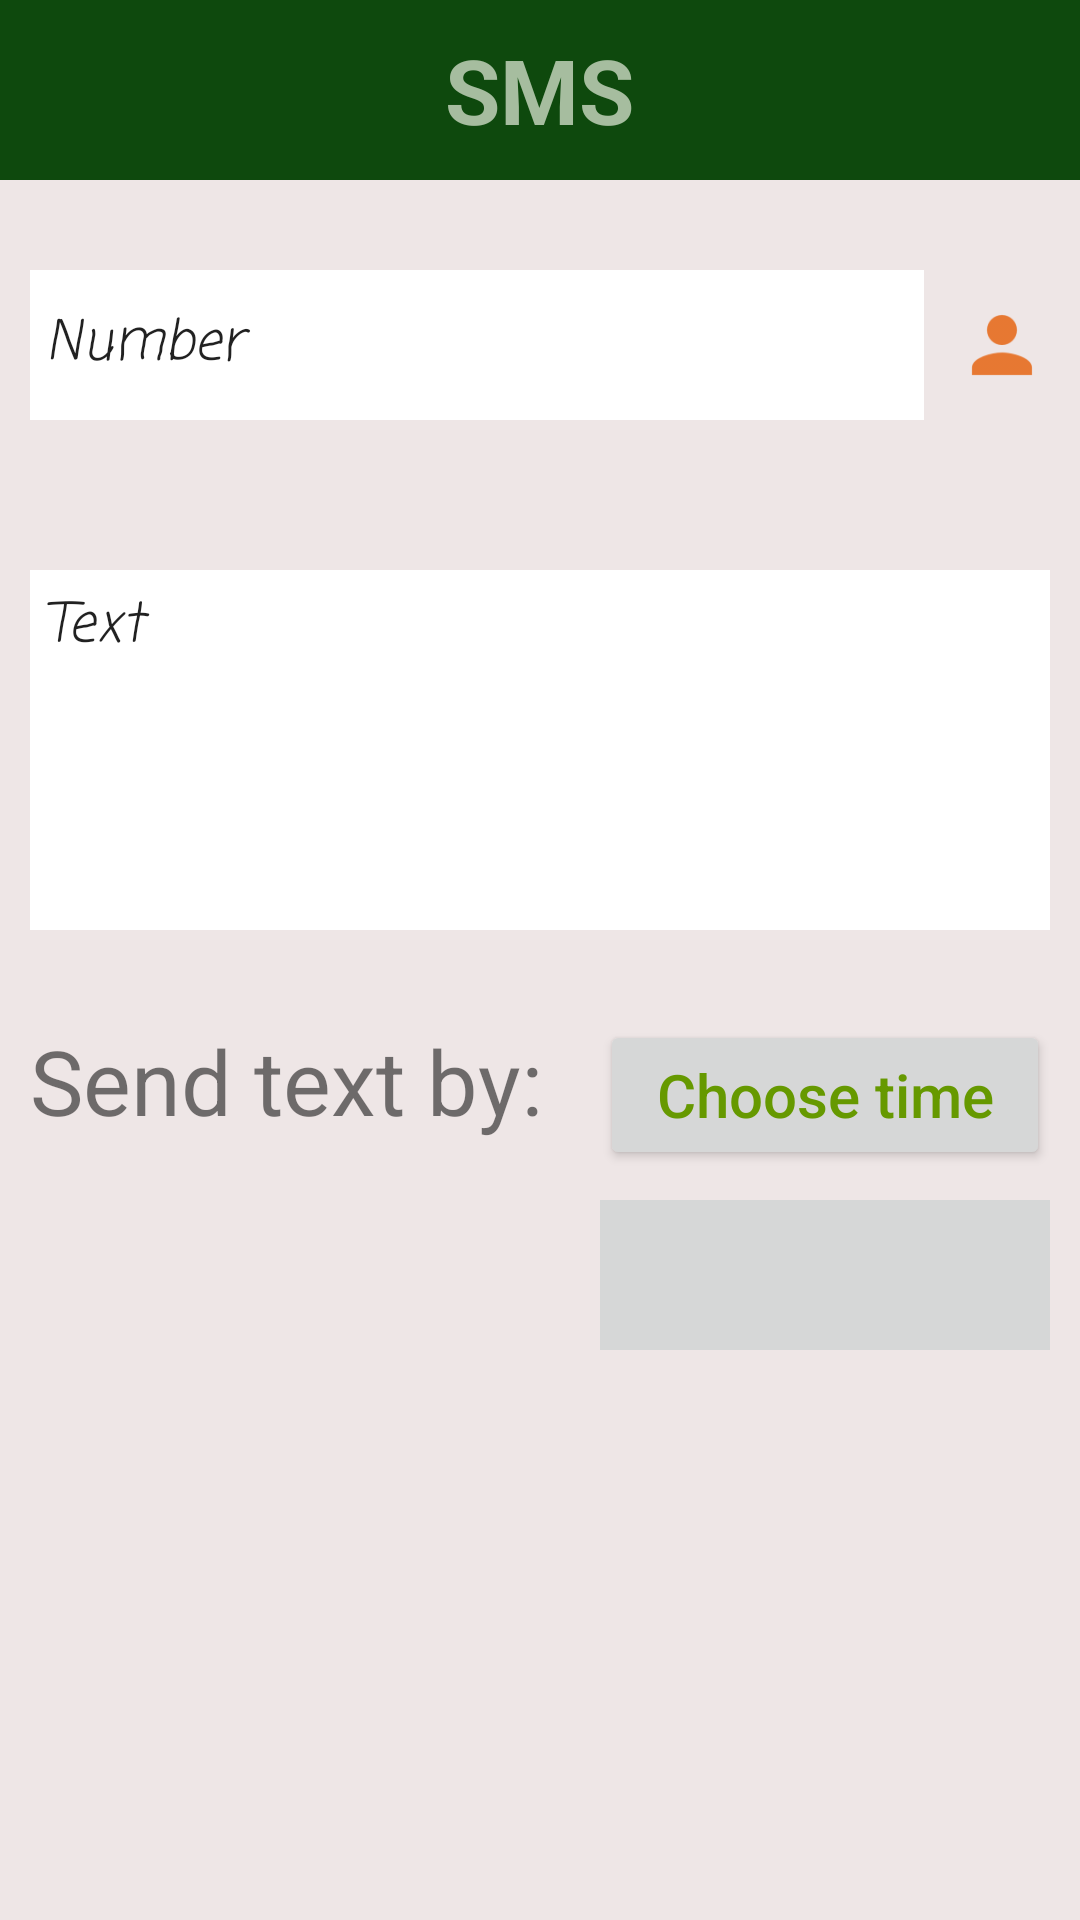

Layout XML and referenced resources for this Android screen:
<!-- AndroidManifest.xml: application theme AppTheme -->
<!-- res/layout/activity_esemes.xml -->
<?xml version="1.0" encoding="utf-8"?>
<RelativeLayout xmlns:android="http://schemas.android.com/apk/res/android"
    xmlns:app="http://schemas.android.com/apk/res-auto"
    xmlns:tools="http://schemas.android.com/tools"
    android:layout_width="match_parent"
    android:layout_height="match_parent"
    android:background="#eee6e6"
    tools:context="com.dabinu.apps.skeda.Esemes">

    <RelativeLayout
        android:layout_width="match_parent"
        android:layout_height="60dp"
        android:id="@+id/header"
        android:background="#0e490d">

        <ImageButton
            android:layout_width="wrap_content"
            android:layout_height="match_parent"
            android:layout_alignParentStart="true"
            android:layout_marginStart="15dp"
            android:src="@drawable/cancel"
            android:id="@+id/cancel"
            android:background="#0e490d"/>

        <TextView
            android:layout_width="wrap_content"
            android:layout_height="match_parent"
            android:layout_alignParentTop="true"
            android:layout_centerHorizontal="true"
            android:gravity="center"
            android:text="SMS"
            android:textColor="#a6bd9f"
            android:textSize="30dp"
            android:textStyle="bold" />

        <ImageButton
            android:layout_width="wrap_content"
            android:layout_height="match_parent"
            android:layout_alignParentEnd="true"
            android:layout_marginEnd="15dp"
            android:src="@drawable/ahead"
            android:id="@+id/ahead"
            android:background="#0e490d"/>
    </RelativeLayout>


    <RelativeLayout
        android:layout_width="match_parent"
        android:layout_height="50dp"
        android:layout_below="@+id/header"
        android:layout_marginTop="30dp"
        android:id="@+id/lay1">

        <EditText
            android:id="@+id/numb"
            android:layout_width="match_parent"
            android:layout_height="match_parent"
            android:layout_alignParentStart="true"
            android:layout_marginStart="10dp"
            android:background="#ffffff"
            android:fontFamily="casual"
            android:maxLines="1"
            android:padding="5dp"
            android:inputType="phone"
            android:shadowColor="#ffffff"
            android:text="Number"
            android:textStyle="italic" />

        <ImageButton
            android:layout_width="wrap_content"
            android:layout_height="match_parent"
            android:src="@drawable/contact"
            android:scaleType="fitCenter"
            android:layout_marginStart="10dp"
            android:id="@+id/goToContacts"
            android:padding="10dp"
            android:layout_toStartOf="@+id/numb"
            android:layout_alignParentEnd="true"
            android:background="#eee6e6"/>
    </RelativeLayout>


    <EditText
        android:id="@+id/text"
        android:layout_width="match_parent"
        android:layout_height="120dp"
        android:layout_below="@+id/lay1"
        android:layout_marginEnd="10dp"
        android:background="#ffffff"
        android:layout_marginStart="10dp"
        android:layout_marginTop="50dp"
        android:fontFamily="casual"
        android:padding="5dp"
        android:gravity="top"
        android:shadowColor="#ffffff"
        android:text="Text"
        android:textStyle="italic" />



    <RelativeLayout
        android:layout_width="match_parent"
        android:layout_height="110dp"
        android:layout_below="@+id/text"
        android:layout_marginTop="30dp">

        <TextView
            android:layout_width="wrap_content"
            android:layout_height="match_parent"
            android:text="Send text by: "
            android:textSize="30sp"
            android:id="@+id/dummytext"
            android:layout_marginStart="10dp" />

        <Button
            android:id="@+id/chooseTime"
            android:layout_width="150dp"
            android:layout_height="50dp"
            android:layout_alignParentEnd="true"
            android:textStyle="normal"
            android:layout_marginEnd="10dp"
            android:layout_toStartOf="@+id/dummytext"
            android:textColor="@android:color/holo_green_dark"
            android:text="Choose time"
            android:textAllCaps="false"
            android:textSize="20sp" />

        <Spinner
            android:id="@+id/today"
            android:layout_width="150dp"
            android:layout_height="50dp"
            android:layout_alignEnd="@+id/chooseTime"
            android:spinnerMode="dropdown"
            android:popupElevation="10dp"
            android:dropDownSelector="@android:color/holo_green_light"
            android:layout_alignParentBottom="true"
            android:background="?attr/colorButtonNormal">

        </Spinner>
    </RelativeLayout>


</RelativeLayout>
<!-- resources referenced by this layout -->
<resources>
  <!-- drawable contact: png bitmap (drawable-hdpi, 590 bytes) -->
  <style name="AppTheme" parent="Theme.AppCompat.Light.DarkActionBar">
          
          <item name="colorPrimary">#0e490d</item>
          <item name="colorPrimaryDark">#052905</item>
          <item name="colorAccent">@color/colorAccent</item>
      </style>
  <color name="colorAccent">#FF4081</color>
</resources>
